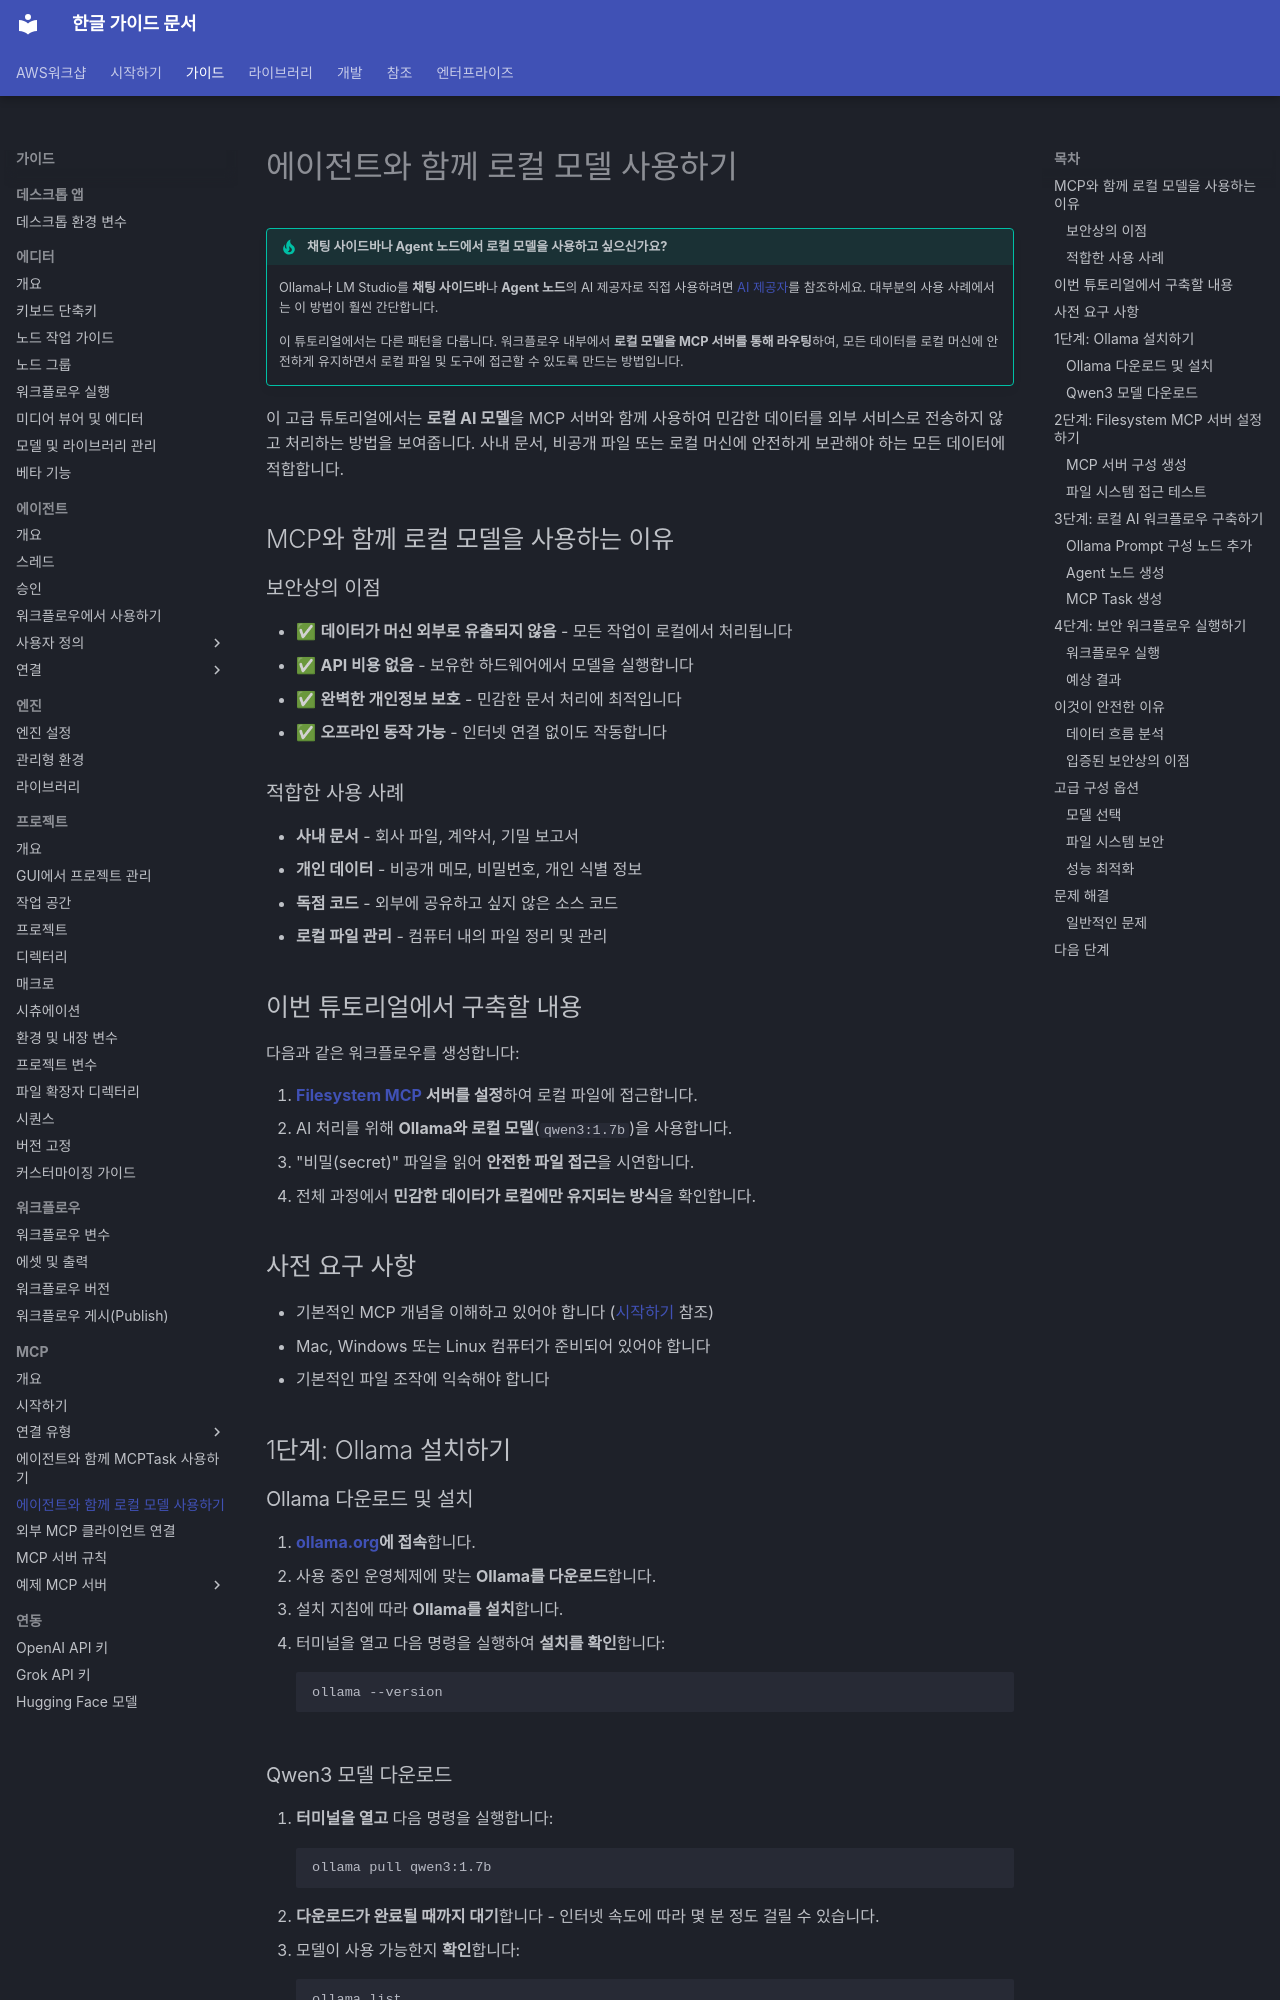

repository: fdotbeomhee/fnkr_gtn_doc · page: guides/mcp/advanced_local_models/index.html · generator: mkdocs

# 에이전트와 함께 로컬 모델 사용하기

!!! tip "채팅 사이드바나 Agent 노드에서 로컬 모델을 사용하고 싶으신가요?"

    Ollama나 LM Studio를 **채팅 사이드바**나 **Agent 노드**의 AI 제공자로 직접 사용하려면 [AI 제공자](../agent/providers/index.md)를 참조하세요. 대부분의 사용 사례에서는 이 방법이 훨씬 간단합니다.

    이 튜토리얼에서는 다른 패턴을 다룹니다. 워크플로우 내부에서 **로컬 모델을 MCP 서버를 통해 라우팅**하여, 모든 데이터를 로컬 머신에 안전하게 유지하면서 로컬 파일 및 도구에 접근할 수 있도록 만드는 방법입니다.

이 고급 튜토리얼에서는 **로컬 AI 모델**을 MCP 서버와 함께 사용하여 민감한 데이터를 외부 서비스로 전송하지 않고 처리하는 방법을 보여줍니다. 사내 문서, 비공개 파일 또는 로컬 머신에 안전하게 보관해야 하는 모든 데이터에 적합합니다.

## MCP와 함께 로컬 모델을 사용하는 이유

### 보안상의 이점

- ✅ **데이터가 머신 외부로 유출되지 않음** - 모든 작업이 로컬에서 처리됩니다
- ✅ **API 비용 없음** - 보유한 하드웨어에서 모델을 실행합니다
- ✅ **완벽한 개인정보 보호** - 민감한 문서 처리에 최적입니다
- ✅ **오프라인 동작 가능** - 인터넷 연결 없이도 작동합니다

### 적합한 사용 사례

- **사내 문서** - 회사 파일, 계약서, 기밀 보고서
- **개인 데이터** - 비공개 메모, 비밀번호, 개인 식별 정보
- **독점 코드** - 외부에 공유하고 싶지 않은 소스 코드
- **로컬 파일 관리** - 컴퓨터 내의 파일 정리 및 관리

## 이번 튜토리얼에서 구축할 내용

다음과 같은 워크플로우를 생성합니다:

1. **[Filesystem MCP](https://github.com/modelcontextprotocol/servers/blob/main/src/filesystem/README.md) 서버를 설정**하여 로컬 파일에 접근합니다.
1. AI 처리를 위해 **Ollama와 로컬 모델**(`qwen3:1.7b`)을 사용합니다.
1. "비밀(secret)" 파일을 읽어 **안전한 파일 접근**을 시연합니다.
1. 전체 과정에서 **민감한 데이터가 로컬에만 유지되는 방식**을 확인합니다.

## 사전 요구 사항

- 기본적인 MCP 개념을 이해하고 있어야 합니다 ([시작하기](./getting_started.md) 참조)
- Mac, Windows 또는 Linux 컴퓨터가 준비되어 있어야 합니다
- 기본적인 파일 조작에 익숙해야 합니다

## 1단계: Ollama 설치하기

### Ollama 다운로드 및 설치

1. **[ollama.org](https://ollama.org)에 접속**합니다.
1. 사용 중인 운영체제에 맞는 **Ollama를 다운로드**합니다.
1. 설치 지침에 따라 **Ollama를 설치**합니다.
1. 터미널을 열고 다음 명령을 실행하여 **설치를 확인**합니다:
    ```bash
    ollama --version
    ```
